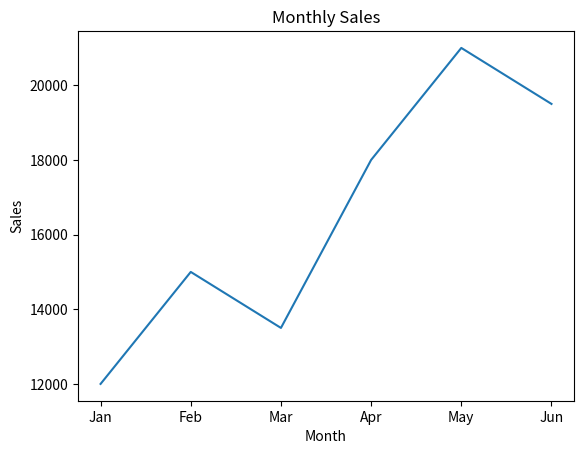
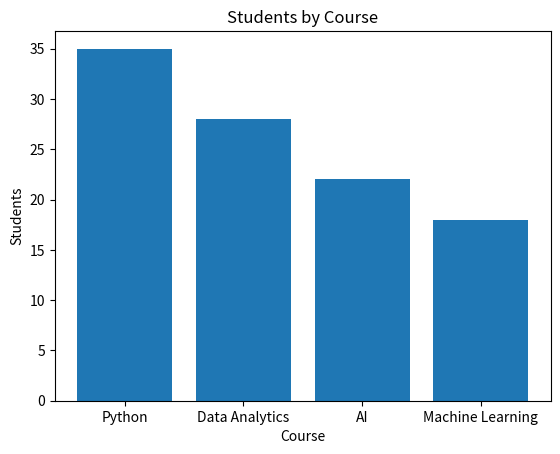
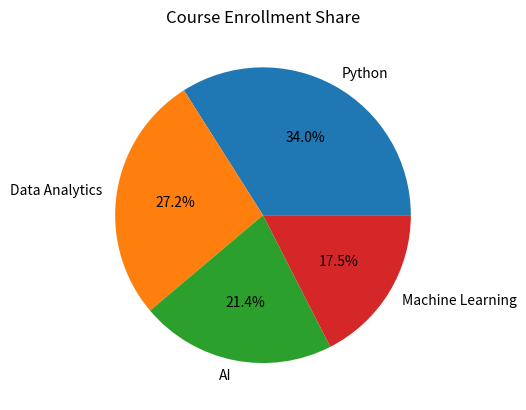
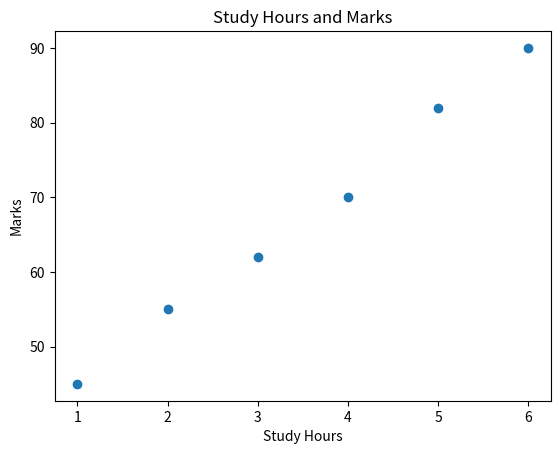
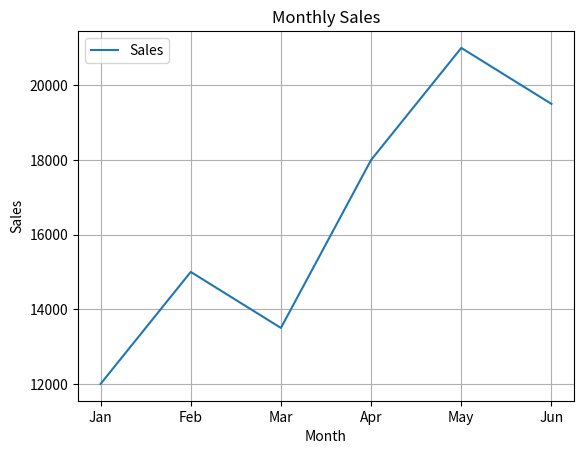
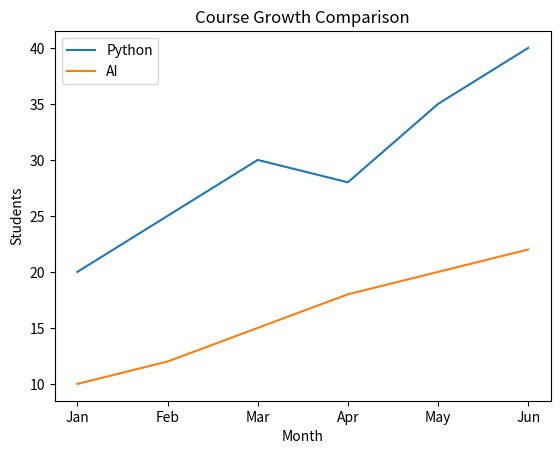
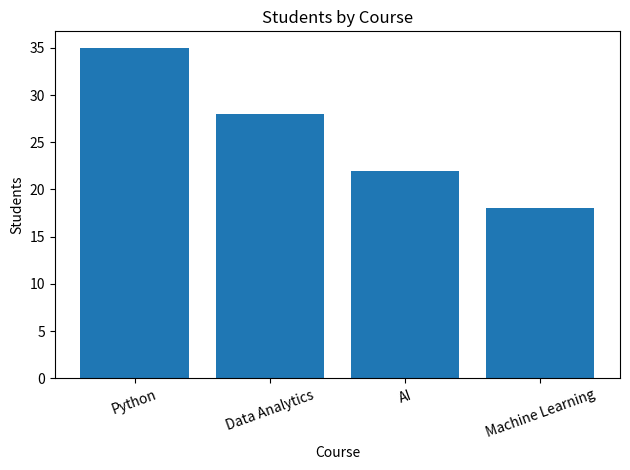

These charts were generated, in order, by the following Python code:
import matplotlib.pyplot as plt

# -------------------------------------------------
# Data given in the assignment
# -------------------------------------------------
months = ["Jan", "Feb", "Mar", "Apr", "May", "Jun"]
monthly_sales = [12000, 15000, 13500, 18000, 21000, 19500]

courses = ["Python", "Data Analytics", "AI", "Machine Learning"]
students = [35, 28, 22, 18]

study_hours = [1, 2, 3, 4, 5, 6]
marks = [45, 55, 62, 70, 82, 90]

python_students = [20, 25, 30, 28, 35, 40]
ai_students = [10, 12, 15, 18, 20, 22]


# -------------------------------------------------
# Question 1: Line Chart - Monthly Sales
# -------------------------------------------------
plt.figure()
plt.plot(months, monthly_sales)
plt.title("Monthly Sales")
plt.xlabel("Month")
plt.ylabel("Sales")
plt.savefig("monthly_sales_line.png")
plt.close()


# -------------------------------------------------
# Question 2: Bar Chart - Students by Course
# -------------------------------------------------
plt.figure()
plt.bar(courses, students)
plt.title("Students by Course")
plt.xlabel("Course")
plt.ylabel("Students")
plt.savefig("students_by_course_bar.png")
plt.close()


# -------------------------------------------------
# Question 3: Pie Chart - Course Enrollment Share
# -------------------------------------------------
plt.figure()
plt.pie(students, labels=courses, autopct="%1.1f%%")
plt.title("Course Enrollment Share")
plt.savefig("course_enrollment_pie.png")
plt.close()


# -------------------------------------------------
# Question 4: Scatter Plot - Study Hours vs Marks
# -------------------------------------------------
plt.figure()
plt.scatter(study_hours, marks)
plt.title("Study Hours and Marks")
plt.xlabel("Study Hours")
plt.ylabel("Marks")
plt.savefig("study_hours_scatter.png")
plt.close()


# -------------------------------------------------
# Question 5: Line Chart with Grid and Legend
# -------------------------------------------------
plt.figure()
plt.plot(months, monthly_sales, label="Sales")
plt.title("Monthly Sales")
plt.xlabel("Month")
plt.ylabel("Sales")
plt.grid(True)
plt.legend()
plt.savefig("monthly_sales_line_grid_legend.png")
plt.close()


# -------------------------------------------------
# Question 6: Compare Two Lines - Course Growth
# -------------------------------------------------
plt.figure()
plt.plot(months, python_students, label="Python")
plt.plot(months, ai_students, label="AI")
plt.title("Course Growth Comparison")
plt.xlabel("Month")
plt.ylabel("Students")
plt.legend()
plt.savefig("course_growth.png")
plt.close()


# -------------------------------------------------
# Question 7: Chart Readability - Rotated Labels Bar Chart
# -------------------------------------------------
plt.figure()
plt.bar(courses, students)
plt.title("Students by Course")
plt.xlabel("Course")
plt.ylabel("Students")
plt.xticks(rotation=20)
plt.tight_layout()
plt.savefig("students_by_course_bar.png")
plt.close()


# -------------------------------------------------
# Question 8: Reflection Comment
# -------------------------------------------------
# The bar chart is the best chart for comparing courses because each course
# is a separate (categorical) item, and a bar chart makes it easy to compare
# the heights of the bars side by side to see which course has more or fewer
# students. A line chart is better suited for showing trends over time, and
# a pie chart is good for showing proportion/share of a whole, but for a
# direct, accurate comparison between distinct categories, a bar chart is
# the clearest choice.
